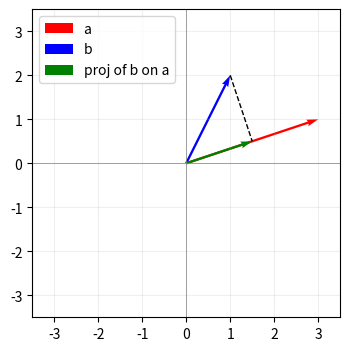
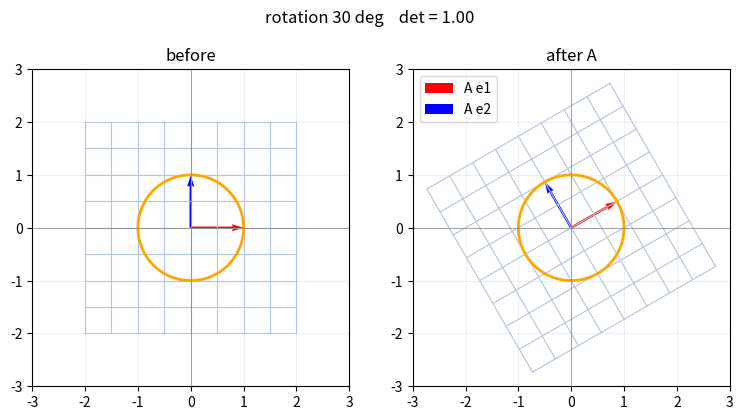
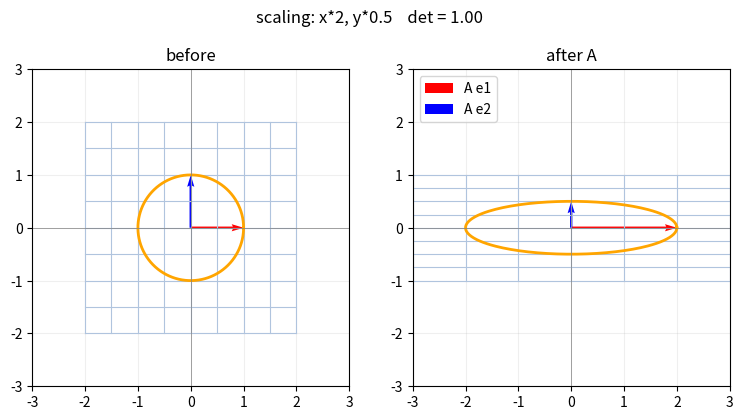
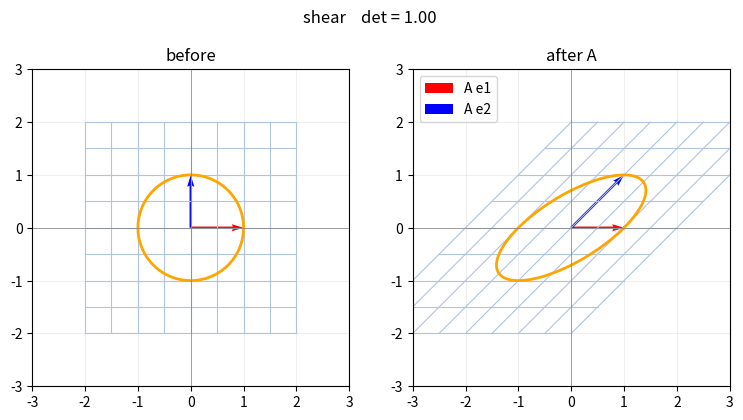
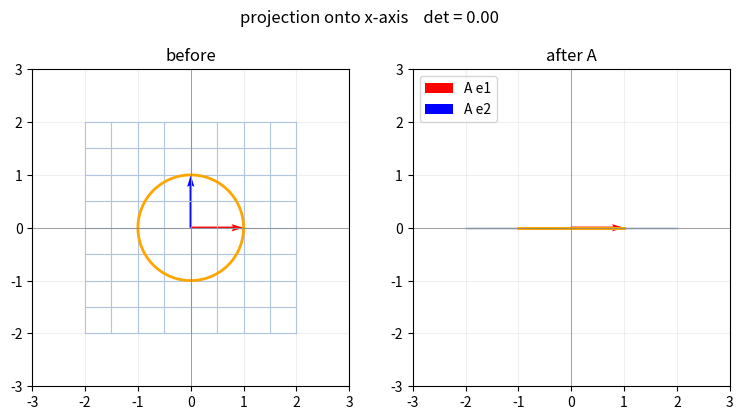
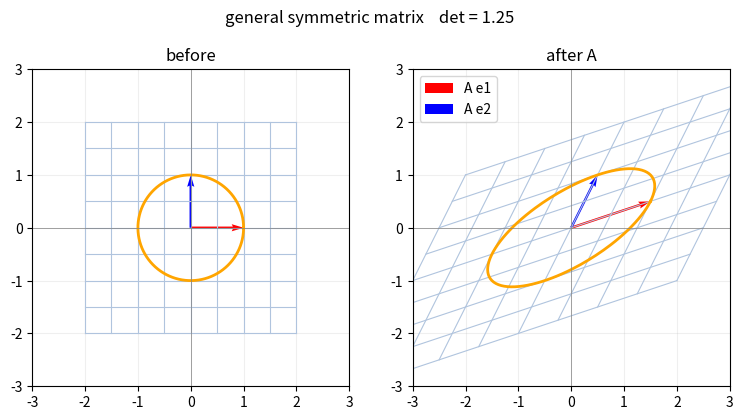
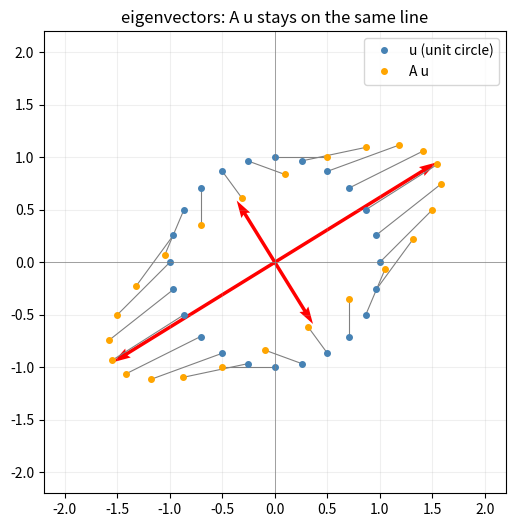
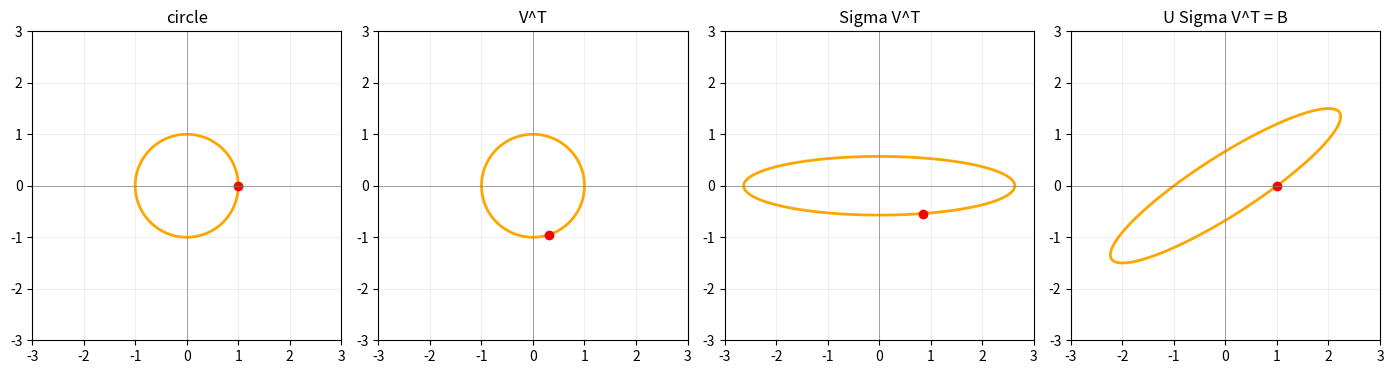

Generate these figures, in order, with matplotlib:
# =====================================================================
# 11_matrix_geometry.py —— 矩陣是「變換」:用圖看懂線性代數
# =====================================================================
# 參考:姜偉生《AI時代Math元年:用Python全精通矩陣及線性代數》(簡體原名《矩陣力量》)
#   這本書最重要的一句話:「矩陣乘法 = 對空間做幾何變換」
#   不要把矩陣當成一堆數字的表格,要看它把「網格」「單位圓」變成什麼樣子
#
# 這個檔案學什麼:
#   1. 向量:長度(範數)、內積、夾角、投影
#   2. 矩陣 A 作用在平面上:旋轉、縮放、剪切、投影
#   3. 行列式 det(A) = 面積的縮放倍率
#   4. 特徵向量:A 作用後「方向不變」的向量
#   5. SVD:任何矩陣 = 旋轉 × 縮放 × 旋轉(單位圓 → 橢圓)
# =====================================================================

import numpy as np
import matplotlib.pyplot as plt


# %% 0. 共用小工具:畫箭頭、畫「網格 + 單位圓」被 A 變換後的樣子
def draw_vec(ax, v, color, label=None):
    # 從原點畫一支箭頭到 v
    ax.quiver(0, 0, v[0], v[1], angles="xy", scale_units="xy", scale=1,
              color=color, label=label)

def setup(ax, lim=3):
    ax.set_xlim(-lim, lim); ax.set_ylim(-lim, lim)
    ax.set_aspect("equal")
    ax.axhline(0, color="gray", lw=0.5); ax.axvline(0, color="gray", lw=0.5)
    ax.grid(True, alpha=0.2)

def show_transform(A, title, lim=3):
    # 左圖:原本的網格 + 單位圓;右圖:乘上 A 之後
    t = np.linspace(0, 2 * np.pi, 200)
    circle = np.vstack([np.cos(t), np.sin(t)])          # shape (2, 200):每一「行」是一個點
    lines = np.linspace(-2, 2, 9)

    fig, axes = plt.subplots(1, 2, figsize=(9, 4.5))
    for ax, M, name in zip(axes, [np.eye(2), A], ["before", "after A"]):
        for c in lines:                                 # 畫網格線(直線經過 A 還是直線)
            seg_v = M @ np.vstack([np.full(50, c), np.linspace(-2, 2, 50)])
            seg_h = M @ np.vstack([np.linspace(-2, 2, 50), np.full(50, c)])
            ax.plot(*seg_v, color="lightsteelblue", lw=0.8)
            ax.plot(*seg_h, color="lightsteelblue", lw=0.8)
        ax.plot(*(M @ circle), color="orange", lw=2)    # 單位圓 → ?
        draw_vec(ax, M[:, 0], "red", "A e1")            # ★ A 的第 1 行 = e1 去的地方
        draw_vec(ax, M[:, 1], "blue", "A e2")           # ★ A 的第 2 行 = e2 去的地方
        setup(ax, lim)
        ax.set_title(name)
    axes[1].legend(loc="upper left")
    fig.suptitle(f"{title}    det = {np.linalg.det(A):.2f}")
    plt.show()
# ★ 關鍵觀念:矩陣 A 的「每一行」就是基底向量 e1=[1,0]、e2=[0,1] 被送去的位置
#   知道 e1、e2 去哪,整張網格去哪就全知道了(因為是線性的)


# %% 1. 向量的基本量
a = np.array([3.0, 1.0])
b = np.array([1.0, 2.0])

print("‖a‖ =", np.linalg.norm(a))           # 長度 = sqrt(3² + 1²)
print("a·b =", a @ b)                        # 內積 = 3·1 + 1·2 = 5
cos_theta = a @ b / (np.linalg.norm(a) * np.linalg.norm(b))
print("夾角 =", np.degrees(np.arccos(cos_theta)).round(2), "度")

# b 在 a 上的投影:proj = (a·b / a·a) a
proj = (a @ b) / (a @ a) * a
print("b 投影到 a =", proj)

fig, ax = plt.subplots(figsize=(5, 4))
draw_vec(ax, a, "red", "a")
draw_vec(ax, b, "blue", "b")
draw_vec(ax, proj, "green", "proj of b on a")
ax.plot([b[0], proj[0]], [b[1], proj[1]], "k--", lw=1)   # 垂線:b - proj 垂直於 a
setup(ax, 3.5)
ax.legend()
plt.show()
print("(b - proj)·a =", ((b - proj) @ a).round(10))      # = 0,真的垂直
# 投影是「最小平方法」「PCA」的核心:找一條線,讓點到線的距離最短


# %% 2. 旋轉矩陣
theta = np.radians(30)
R = np.array([[np.cos(theta), -np.sin(theta)],
              [np.sin(theta),  np.cos(theta)]])
show_transform(R, "rotation 30 deg")
# 單位圓還是單位圓、網格只是轉了 → 長度、角度都不變;det = 1(面積不變)


# %% 3. 縮放矩陣(對角矩陣)
S = np.diag([2.0, 0.5])
show_transform(S, "scaling: x*2, y*0.5")
# 單位圓 → 橢圓;det = 2 × 0.5 = 1(拉長又壓扁,面積剛好不變)


# %% 4. 剪切矩陣
H = np.array([[1.0, 1.0],
              [0.0, 1.0]])
show_transform(H, "shear")
# 正方形 → 平行四邊形,det = 1


# %% 5. 投影矩陣(降維!)
P = np.array([[1.0, 0.0],
              [0.0, 0.0]])
show_transform(P, "projection onto x-axis")
# 整個平面被壓成一條線 → det = 0 → 不可逆(資訊丟掉了,回不去)
# ★ det = 0 ⟺ 矩陣不可逆 ⟺ 某個方向被壓扁成 0


# %% 6. 一般矩陣 + 行列式 = 面積倍率
A = np.array([[1.5, 0.5],
              [0.5, 1.0]])
show_transform(A, "general symmetric matrix")
print("det(A) =", np.linalg.det(A))         # 1.5·1 - 0.5·0.5 = 1.25
# 單位圓面積 π → 變換後橢圓面積 1.25π


# %% 7. 特徵值、特徵向量 —— 「方向不變」的那些向量
# A v = λ v :v 被 A 作用後,只是「伸縮 λ 倍」,方向沒變
lam, V = np.linalg.eigh(A)            # A 對稱 → 用 eigh,保證實數、特徵向量互相垂直(eig 可能回傳 +0.j 的複數)
print("特徵值 λ =", lam.round(4))
print("特徵向量(每一行一個)=\n", V.round(4))
for i in range(2):
    v = V[:, i]
    print(f"A v{i} =", (A @ v).round(4), "  λ v =", (lam[i] * v).round(4))   # 兩者相等

# 畫出來:一堆單位向量 u 和 A u,看誰「沒轉彎」
t = np.linspace(0, 2 * np.pi, 24, endpoint=False)
U = np.vstack([np.cos(t), np.sin(t)])
AU = A @ U
fig, ax = plt.subplots(figsize=(6, 6))
for i in range(U.shape[1]):
    ax.plot([U[0, i], AU[0, i]], [U[1, i], AU[1, i]], color="gray", lw=0.8)
ax.plot(*U, "o", color="steelblue", ms=4, label="u (unit circle)")
ax.plot(*AU, "o", color="orange", ms=4, label="A u")
for i in range(2):
    draw_vec(ax, lam[i] * V[:, i], "red")
    draw_vec(ax, -lam[i] * V[:, i], "red")
setup(ax, 2.2)
ax.legend()
ax.set_title("eigenvectors: A u stays on the same line")
plt.show()
# 灰線是 u → Au 的位移。只有紅色那兩個方向,灰線是「沿著自己」伸長的
# 對稱矩陣的特徵向量「互相垂直」,而且剛好是橢圓的長軸、短軸


# %% 8. 特徵分解:A = V Λ V^T(對稱矩陣才這麼漂亮)
Lam = np.diag(lam)
print(np.allclose(A, V @ Lam @ V.T))        # True
# 幾何意義:A = (轉回來) × (沿座標軸縮放) × (轉到特徵方向)
# 任何對稱矩陣都只是「換個角度看的縮放」


# %% 9. SVD 奇異值分解:任何矩陣都能拆
B = np.array([[1.0, 2.0],
              [0.0, 1.5]])                  # 不對稱
Uu, s, Vt = np.linalg.svd(B)
print("奇異值 s =", s.round(4))
print(np.allclose(B, Uu @ np.diag(s) @ Vt))  # B = U Σ V^T

# 分三步畫:單位圓 → V^T(旋轉)→ Σ(縮放)→ U(旋轉)
t = np.linspace(0, 2 * np.pi, 200)
C = np.vstack([np.cos(t), np.sin(t)])
steps = [("circle", np.eye(2)),
         ("V^T", Vt),
         ("Sigma V^T", np.diag(s) @ Vt),
         ("U Sigma V^T = B", B)]
fig, axes = plt.subplots(1, 4, figsize=(14, 3.8))
for ax, (name, M) in zip(axes, steps):
    pts = M @ C
    ax.plot(*pts, color="orange", lw=2)
    ax.plot(*(M @ np.array([[1], [0]])), "ro")      # 追蹤一個點 (1, 0) 跑去哪
    setup(ax, 3)
    ax.set_title(name)
fig.tight_layout()
plt.show()
# ★ 結論:任何 2×2 矩陣 = 轉一下 → 沿軸拉伸 → 再轉一下
#   單位圓最後一定變成橢圓,長半軸 = s[0]、短半軸 = s[1]


# =====================================================================
# 練習
#   1. 找一個矩陣讓 det < 0,用 show_transform 看看發生什麼事
#      (提示:注意紅藍兩支箭頭的「左右順序」—— 平面被翻面了)
#   2. 旋轉矩陣 R 的特徵值是什麼?為什麼是複數?(用幾何解釋)
#   3. 驗證:B 的奇異值平方 = B^T B 的特徵值
# =====================================================================
# %% 練習區
